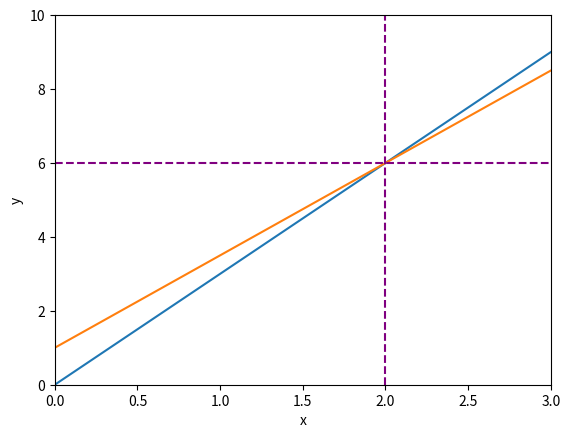

Write Python code to recreate this figure.
import numpy as np
import matplotlib.pyplot as plt
x = np.linspace(-10,10,10000)

# y1= 4*x + 1
# y2 = 2 + 4*x   # No solution 
y1 = 3*x
y2 = 1+(5*x) / 2
ax  = plt.subplot()
plt.xlabel("x")
plt.ylabel("y")
ax.set_xlim(0,3)
ax.set_ylim(0,10)
ax.plot(x,y1)
ax.plot(x,y2)
plt.axvline(x=2,color="purple",linestyle = '--')
plt.axhline(y=6,color="purple",linestyle = '--')
plt.show()